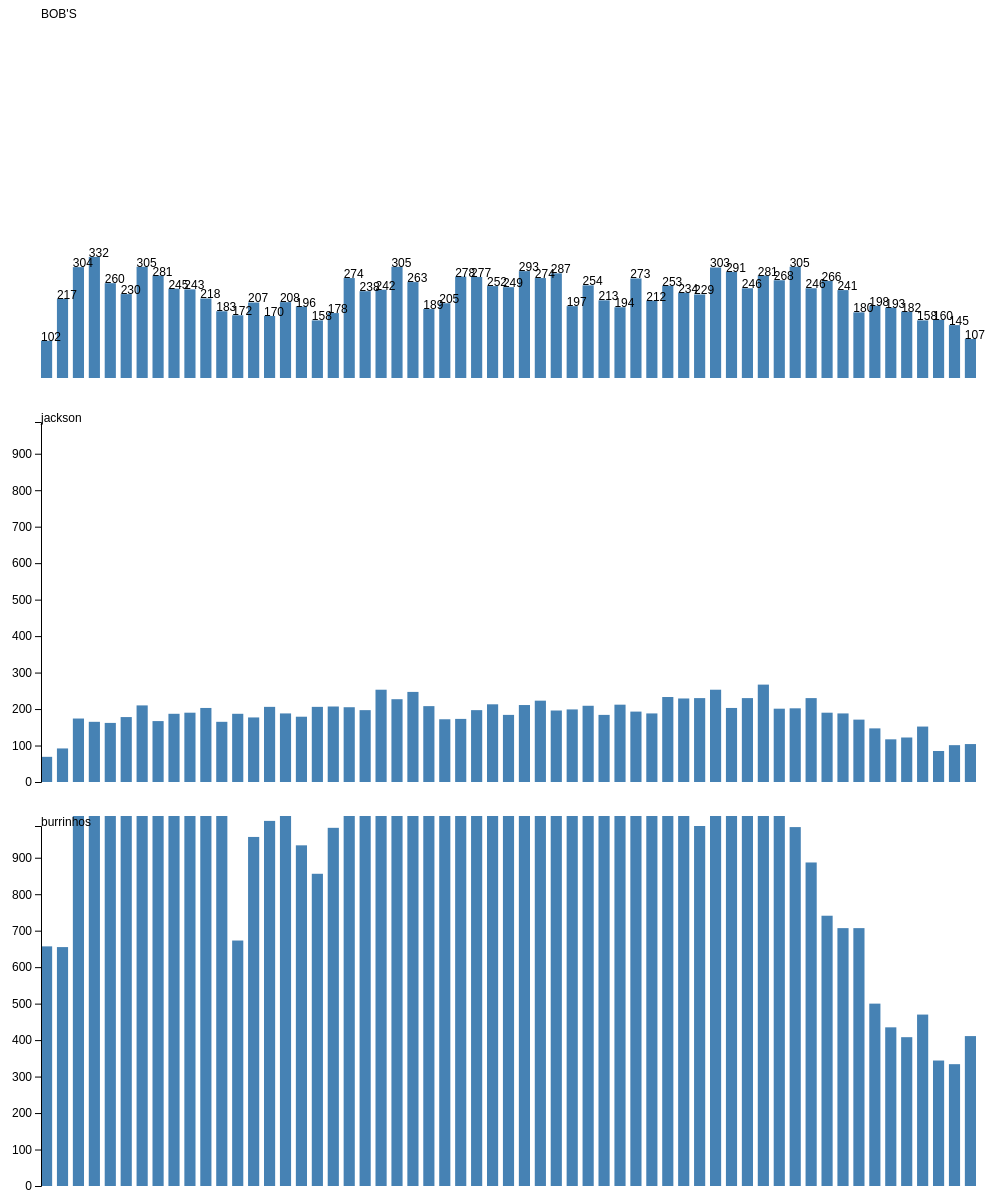
D3 v4 page, settled after 480 driven frames (8 s of simulated time); the page loaded 1 data file(s).


    "use strict"

    function desenhaBarras(dados) {

      var dados_bobs = dados.filter((d) =>  d.local === "bobs");
      var dados_jackson = dados.filter((d) =>  d.local === "jackson");
      var dados_burrinhos = dados.filter((d) =>  d.local === "burrinhos");

      // definicoes de altura e largura do svg e da vis dentro
      var alturaSVG = 400, larguraSVG = 1000;
      var	margin = {top: 10, right: 20, bottom:30, left: 45}, // para descolar a vis das bordas do grafico
          larguraVis = larguraSVG - margin.left - margin.right,
          alturaVis = alturaSVG - margin.top - margin.bottom;

      var x = d3.scaleBand()
                .domain(dados_bobs.map((d, i) => d.horario_inicial))
                .range([0, larguraVis])
                .paddingInner(0.3); // Configure essa escala com domain, range e padding OK

      var y = d3.scaleLinear()
                .domain([0, d3.max(dados, (d, i) => d.total_motorizados)]) // Configure essa escala com domain e range OK
                .range([alturaVis, 0]);        // Lembre que uma escala pode converter de 1..10 -> 100..1 OK


          var grafico_bobs = d3.select('#chart') // cria elemento <svg> com um <g> dentro
            .append('svg')
              .attr('width', larguraVis + margin.left + margin.right)
              .attr('height', alturaVis + margin.top + margin.bottom)
            .append('g') // para entender o <g> vá em x03-detalhes-svg.html
              .attr('transform', 'translate(' +  margin.left + ',' + margin.top + ')');

          var grafico_jackson = d3.select('#chart') // cria elemento <svg> com um <g> dentro
             .append('svg')
              .attr('width', larguraVis + margin.left + margin.right)
              .attr('height', alturaVis + margin.top + margin.bottom)
              .append('g') // para entender o <g> vá em x03-detalhes-svg.html
              .attr('transform', 'translate(' +  margin.left + ',' + margin.top + ')');

          var grafico_burrinhos = d3.select('#chart') // cria elemento <svg> com um <g> dentro
             .append('svg')
              .attr('width', larguraVis + margin.left + margin.right)
              .attr('height', alturaVis + margin.top + margin.bottom)
              .append('g') // para entender o <g> vá em x03-detalhes-svg.html
              .attr('transform', 'translate(' +  margin.left + ',' + margin.top + ')');

          grafico_bobs.selectAll('g')
                  .data(dados_bobs)
                  .enter()
                    .append('rect')
                      .attr('x', d => x(d.horario_inicial))   // usando a escala definida acima
                      .attr('width', x.bandwidth()) // largura da barra via escala
                      .attr('y', d => y(d.total_motorizados))
                      .attr('height', (d) => alturaVis - y(d.total_motorizados)); // de cabeca para baixo

        grafico_bobs.append('text').text("BOB'S");

        grafico_bobs.selectAll('g')
  				.data(dados_bobs)
  				.enter()
  				.append('text')
          .attr('x', d => x(d.horario_inicial)).attr('y', d => y(d.total_motorizados)).text(d => d.total_motorizados);

        grafico_jackson.selectAll('g')
                .data(dados_jackson)
                .enter()
               .append('rect')
               .attr('x', d => x(d.horario_inicial))   // usando a escala definida acima
               .attr('width', x.bandwidth()) // largura da barra via escala
               .attr('y', d => y(d.total_motorizados))
               .attr('height', (d) => alturaVis - y(d.total_motorizados)); // de cabeca para baixo

      grafico_jackson.append('text').text('jackson');

      grafico_jackson.append('g')
              .attr('transform', 'translate(0,0)')
              .call(d3.axisLeft(y));  // gera eixo a partir da escala
      console.log(dados);

      grafico_burrinhos.selectAll('g')
              .data(dados_burrinhos)
              .enter()
              .append('rect')
              .attr('x', d => x(d.horario_inicial))   // usando a escala definida acima
              .attr('width', x.bandwidth()) // largura da barra via escala
              .attr('y', d => y(d.total_motorizados))
              .attr('height', ((d) => alturaVis - y(d.total_motorizados))); // de cabeca para baixo

            grafico_burrinhos.append('text').text('burrinhos');

            grafico_burrinhos.append('g')
                    .attr('transform', 'translate(0,0)')
                    .call(d3.axisLeft(y))  // gera eixo a partir da escala



    }

    d3.csv('dados/dados.csv', function(dados) {
      desenhaBarras(dados);
    });

    /*
    * Assim como a função d3.tsv, existe a d3.csv e a d3.json
    * Em todas, o primeiro parâmetro é uma URL e o segundo a função que
    * será executada quando o dado for obtido.
    * >>>>> A chamada ao d3.tsv é assíncrona <<<<<<
    */
  

### data: dados/dados.csv
horario_inicial, horario_final, local, carros, motos, onibus, caminhoes, total_motorizados, mulheres_ciclistas, homens_ciclistas, total_ciclistas, mulheres_pedestres, homens_pedestres, total_pedestres, pedestres_com_cachorro, pedestres_sem_cachorro
06:15, 06:30, bobs, 51, 47, 1, 3, 102, 0, 31, 31, 64, 80, 144, 2, 142
06:15, 06:30, burrinhos, 514, 124, 14, 5, 657, 0, 27, 27, 17, 39, 56, 0, 56
06:15, 06:30, jackson, 30, 32, 5, 2, 69, 0, 40, 40, 70, 64, 134, 3, 131
06:30, 06:45, bobs, 113, 102, 2, 0, 217, 1, 46, 47, 73, 72, 145, 2, 143
06:30, 06:45, burrinhos, 422, 216, 10, 7, 655, 1, 3, 4, 25, 29, 54, 0, 54
06:30, 06:45, jackson, 52, 38, 1, 1, 92, 7, 28, 35, 59, 61, 120, 1, 119
06:45, 07:00, bobs, 170, 134, 0, 0, 304, 4, 29, 33, 62, 76, 138, 2, 136
06:45, 07:00, burrinhos, 808, 275, 11, 12, 1106, 1, 17, 18, 37, 26, 63, 0, 63
06:45, 07:00, jackson, 101, 62, 7, 4, 174, 7, 22, 29, 60, 60, 120, 1, 119
07:00, 07:15, bobs, 186, 145, 1, 0, 332, 3, 29, 32, 64, 61, 125, 1, 124
07:00, 07:15, burrinhos, 945, 321, 15, 18, 1299, 1, 18, 19, 43, 48, 91, 0, 91
07:00, 07:15, jackson, 115, 43, 3, 4, 165, 2, 27, 29, 45, 54, 99, 0, 99
07:15, 07:30, bobs, 156, 103, 0, 1, 260, 2, 16, 18, 61, 59, 120, 3, 117
07:15, 07:30, burrinhos, 750, 299, 10, 9, 1068, 0, 8, 8, 27, 42, 69, 0, 69
07:15, 07:30, jackson, 109, 48, 5, 0, 162, 3, 28, 31, 64, 61, 125, 3, 122
07:30, 07:45, bobs, 139, 89, 0, 2, 230, 3, 19, 22, 54, 56, 110, 4, 106
07:30, 07:45, burrinhos, 772, 310, 10, 8, 1100, 0, 12, 12, 35, 53, 88, 0, 88
07:30, 07:45, jackson, 125, 51, 0, 2, 178, 1, 35, 36, 56, 49, 105, 0, 105
07:45, 08:00, bobs, 148, 155, 0, 2, 305, 3, 17, 20, 36, 61, 97, 2, 95
07:45, 08:00, burrinhos, 971, 410, 6, 6, 1393, 0, 7, 7, 27, 41, 68, 0, 68
07:45, 08:00, jackson, 138, 66, 1, 5, 210, 0, 22, 22, 42, 40, 82, 2, 80
08:00, 08:15, bobs, 165, 115, 0, 1, 281, 2, 27, 29, 32, 64, 96, 1, 95
08:00, 08:15, burrinhos, 1098, 344, 7, 8, 1457, 0, 4, 4, 18, 27, 45, 0, 45
08:00, 08:15, jackson, 123, 41, 1, 2, 167, 1, 15, 16, 35, 31, 66, 3, 63
08:15, 08:30, bobs, 166, 73, 0, 6, 245, 1, 7, 8, 36, 40, 76, 2, 74
08:15, 08:30, burrinhos, 702, 297, 7, 9, 1015, 0, 12, 12, 30, 46, 76, 0, 76
08:15, 08:30, jackson, 132, 51, 1, 3, 187, 2, 21, 23, 22, 47, 69, 1, 68
08:30, 08:45, bobs, 120, 120, 0, 3, 243, 2, 9, 11, 14, 25, 39, 0, 39
08:30, 08:45, burrinhos, 855, 243, 9, 15, 1122, 0, 11, 11, 27, 43, 70, 0, 70
08:30, 08:45, jackson, 143, 40, 2, 5, 190, 2, 18, 20, 32, 42, 74, 0, 74
08:45, 09:00, bobs, 158, 56, 0, 4, 218, 2, 14, 16, 16, 16, 32, 0, 32
08:45, 09:00, burrinhos, 810, 248, 4, 3, 1065, 0, 8, 8, 16, 33, 49, 0, 49
08:45, 09:00, jackson, 135, 60, 3, 5, 203, 3, 13, 16, 17, 27, 44, 1, 43
09:00, 09:15, bobs, 130, 51, 1, 1, 183, 1, 12, 13, 3, 11, 14, 0, 14
09:00, 09:15, burrinhos, 795, 332, 7, 15, 1149, 0, 8, 8, 37, 46, 83, 0, 83
09:00, 09:15, jackson, 121, 38, 1, 5, 165, 1, 11, 12, 17, 32, 49, 0, 49
09:15, 09:30, bobs, 123, 49, 0, 0, 172, 1, 8, 9, 7, 12, 19, 1, 18
09:15, 09:30, burrinhos, 438, 216, 6, 13, 673, 0, 5, 5, 11, 39, 50, 0, 50
09:15, 09:30, jackson, 132, 50, 3, 2, 187, 0, 11, 11, 12, 22, 34, 0, 34
09:30, 09:45, bobs, 153, 49, 0, 5, 207, 0, 8, 8, 13, 21, 34, 0, 34
09:30, 09:45, burrinhos, 609, 329, 5, 14, 957, 1, 8, 9, 15, 50, 65, 0, 65
09:30, 09:45, jackson, 123, 51, 1, 2, 177, 0, 14, 14, 10, 20, 30, 0, 30
09:45, 10:00, bobs, 124, 44, 0, 2, 170, 0, 13, 13, 5, 11, 16, 1, 15
09:45, 10:00, burrinhos, 693, 275, 25, 8, 1001, 0, 7, 7, 19, 36, 55, 0, 55
09:45, 10:00, jackson, 142, 59, 2, 3, 206, 2, 13, 15, 17, 22, 39, 0, 39
10:00, 10:15, bobs, 141, 64, 0, 3, 208, 0, 6, 6, 5, 11, 16, 0, 16
10:00, 10:15, burrinhos, 715, 285, 7, 19, 1026, 0, 11, 11, 23, 39, 62, 0, 62
10:00, 10:15, jackson, 128, 50, 2, 8, 188, 3, 7, 10, 8, 14, 22, 0, 22
10:15, 10:30, bobs, 134, 61, 0, 1, 196, 0, 6, 6, 5, 11, 16, 0, 16
10:15, 10:30, burrinhos, 647, 258, 8, 21, 934, 0, 5, 5, 15, 30, 45, 0, 45
10:15, 10:30, jackson, 113, 61, 3, 2, 179, 0, 4, 4, 7, 12, 19, 0, 19
10:30, 10:45, bobs, 97, 57, 0, 4, 158, 0, 13, 13, 3, 12, 15, 0, 15
10:30, 10:45, burrinhos, 557, 270, 4, 25, 856, 0, 5, 5, 21, 35, 56, 0, 56
10:30, 10:45, jackson, 149, 54, 0, 3, 206, 1, 4, 5, 6, 22, 28, 0, 28
10:45, 11:00, bobs, 111, 64, 0, 3, 178, 1, 12, 13, 11, 19, 30, 0, 30
10:45, 11:00, burrinhos, 636, 313, 9, 24, 982, 0, 1, 1, 21, 34, 55, 0, 55
10:45, 11:00, jackson, 147, 48, 4, 8, 207, 0, 8, 8, 9, 13, 22, 0, 22
11:00, 11:15, bobs, 177, 93, 0, 4, 274, 0, 22, 22, 13, 51, 64, 0, 64
11:00, 11:15, burrinhos, 693, 375, 5, 16, 1089, 0, 11, 11, 28, 44, 72, 0, 72
11:00, 11:15, jackson, 130, 67, 3, 5, 205, 0, 15, 15, 8, 20, 28, 0, 28
... 117 more rows